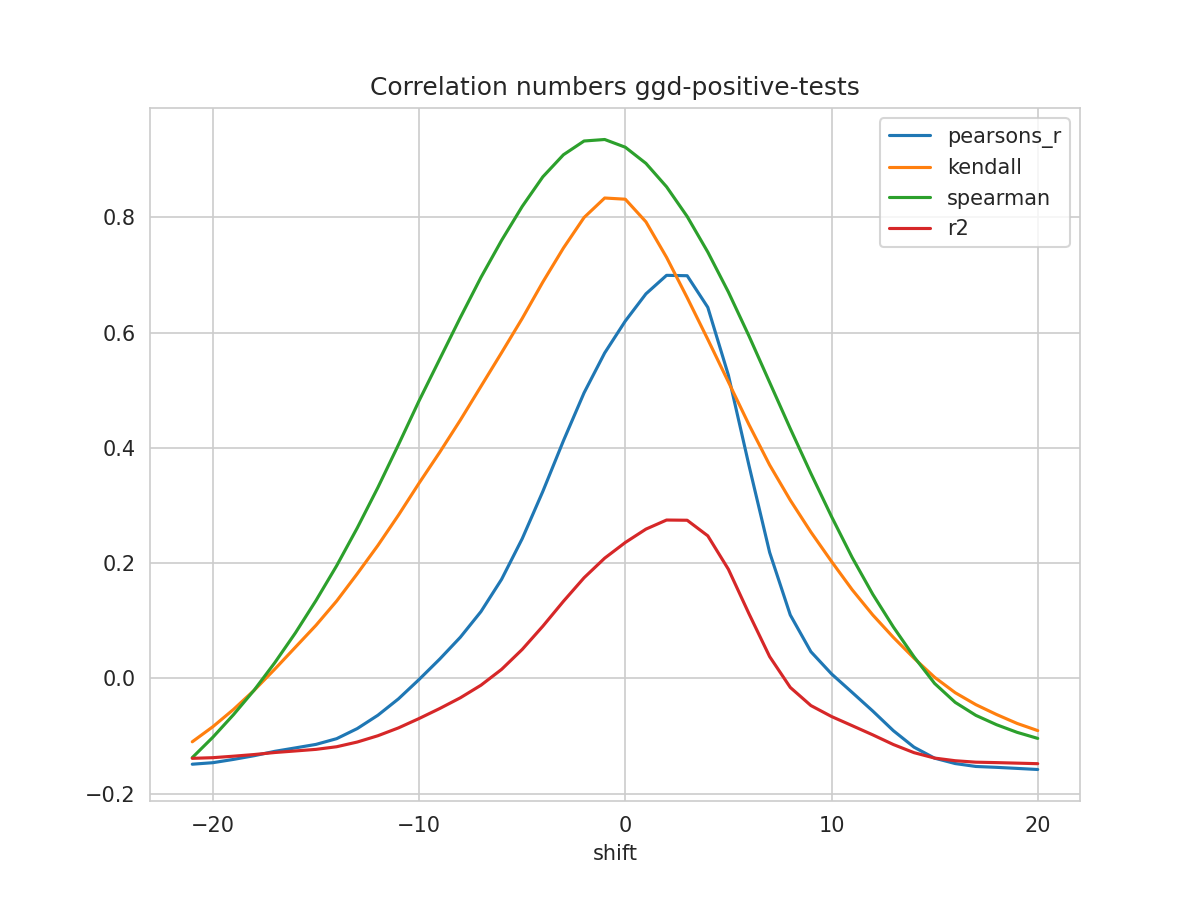

The table this chart was drawn from, first rows:
shift, N, pearsons_r, kendall, spearman, mse, explained_variance_score, r2, rmse
-21, 293, -0.1488, -0.1099, -0.1374, 1.932, -0.1304, -0.1387, 1.39
-20, 294, -0.1462, -0.08372, -0.102, 1.924, -0.1293, -0.1375, 1.387
-19, 295, -0.1405, -0.05378, -0.06284, 1.914, -0.1268, -0.1349, 1.384
-18, 296, -0.1341, -0.02061, -0.02037, 1.903, -0.1239, -0.1321, 1.38
-17, 297, -0.1265, 0.01603, 0.02723, 1.891, -0.1204, -0.1286, 1.375
-16, 298, -0.1205, 0.05411, 0.07891, 1.881, -0.1177, -0.1258, 1.371
-15, 299, -0.1145, 0.09219, 0.1352, 1.87, -0.1149, -0.1231, 1.368
-14, 300, -0.1045, 0.1342, 0.1954, 1.857, -0.1104, -0.1185, 1.363
-13, 301, -0.08703, 0.1816, 0.261, 1.838, -0.1022, -0.1104, 1.356
-12, 302, -0.06389, 0.2307, 0.3312, 1.814, -0.09123, -0.09945, 1.347
-11, 303, -0.03542, 0.2834, 0.4056, 1.786, -0.07759, -0.08582, 1.337
-10, 304, -0.001813, 0.3389, 0.4818, 1.754, -0.06132, -0.06955, 1.325
-9, 304, 0.03356, 0.3924, 0.5541, 1.726, -0.04393, -0.05221, 1.314
-8, 304, 0.07148, 0.4482, 0.6262, 1.695, -0.0253, -0.03361, 1.302
-7, 304, 0.116, 0.5067, 0.6959, 1.659, -0.003418, -0.01178, 1.288
-6, 304, 0.172, 0.5652, 0.76, 1.614, 0.0241, 0.0157, 1.27
-5, 304, 0.2424, 0.6245, 0.8189, 1.557, 0.05875, 0.0503, 1.248
-4, 304, 0.3245, 0.6877, 0.8703, 1.49, 0.09912, 0.09061, 1.221
-3, 304, 0.4125, 0.7468, 0.9086, 1.419, 0.1424, 0.1338, 1.191
-2, 304, 0.4956, 0.7997, 0.9325, 1.352, 0.1833, 0.1747, 1.163
-1, 304, 0.5648, 0.8335, 0.9351, 1.296, 0.2174, 0.2087, 1.138
0, 304, 0.6201, 0.8315, 0.9217, 1.251, 0.2446, 0.2359, 1.119
1, 304, 0.6673, 0.7922, 0.8936, 1.213, 0.2678, 0.2591, 1.101
2, 304, 0.6994, 0.7306, 0.853, 1.187, 0.2837, 0.2748, 1.089
3, 304, 0.6987, 0.6607, 0.8015, 1.187, 0.2834, 0.2745, 1.09
4, 304, 0.6439, 0.5883, 0.7398, 1.231, 0.2564, 0.2474, 1.11
5, 304, 0.526, 0.5143, 0.6703, 1.326, 0.1984, 0.1893, 1.151
6, 304, 0.3691, 0.4401, 0.5939, 1.452, 0.1211, 0.112, 1.205
7, 304, 0.2185, 0.3703, 0.5136, 1.573, 0.047, 0.03782, 1.254
8, 304, 0.1101, 0.3093, 0.4334, 1.66, -0.006397, -0.01562, 1.288
9, 304, 0.04637, 0.254, 0.3557, 1.711, -0.0378, -0.04708, 1.308
10, 304, 0.007861, 0.203, 0.2809, 1.742, -0.05678, -0.06609, 1.32
11, 304, -0.02425, 0.154, 0.2099, 1.768, -0.0726, -0.08195, 1.33
12, 304, -0.05659, 0.1101, 0.146, 1.794, -0.08853, -0.0979, 1.339
13, 304, -0.09068, 0.07117, 0.08922, 1.821, -0.1053, -0.1147, 1.35
14, 304, -0.1193, 0.03512, 0.03757, 1.844, -0.1194, -0.1288, 1.358
15, 304, -0.1384, 0.001947, -0.008737, 1.86, -0.1288, -0.1382, 1.364
16, 304, -0.1477, -0.02479, -0.04158, 1.867, -0.1334, -0.1428, 1.367
17, 304, -0.1528, -0.04549, -0.06408, 1.871, -0.1359, -0.1453, 1.368
18, 304, -0.1543, -0.06255, -0.08026, 1.873, -0.1367, -0.1461, 1.368
19, 304, -0.1561, -0.07809, -0.09355, 1.874, -0.1376, -0.147, 1.369
20, 304, -0.158, -0.09051, -0.1041, 1.875, -0.1385, -0.1479, 1.369
